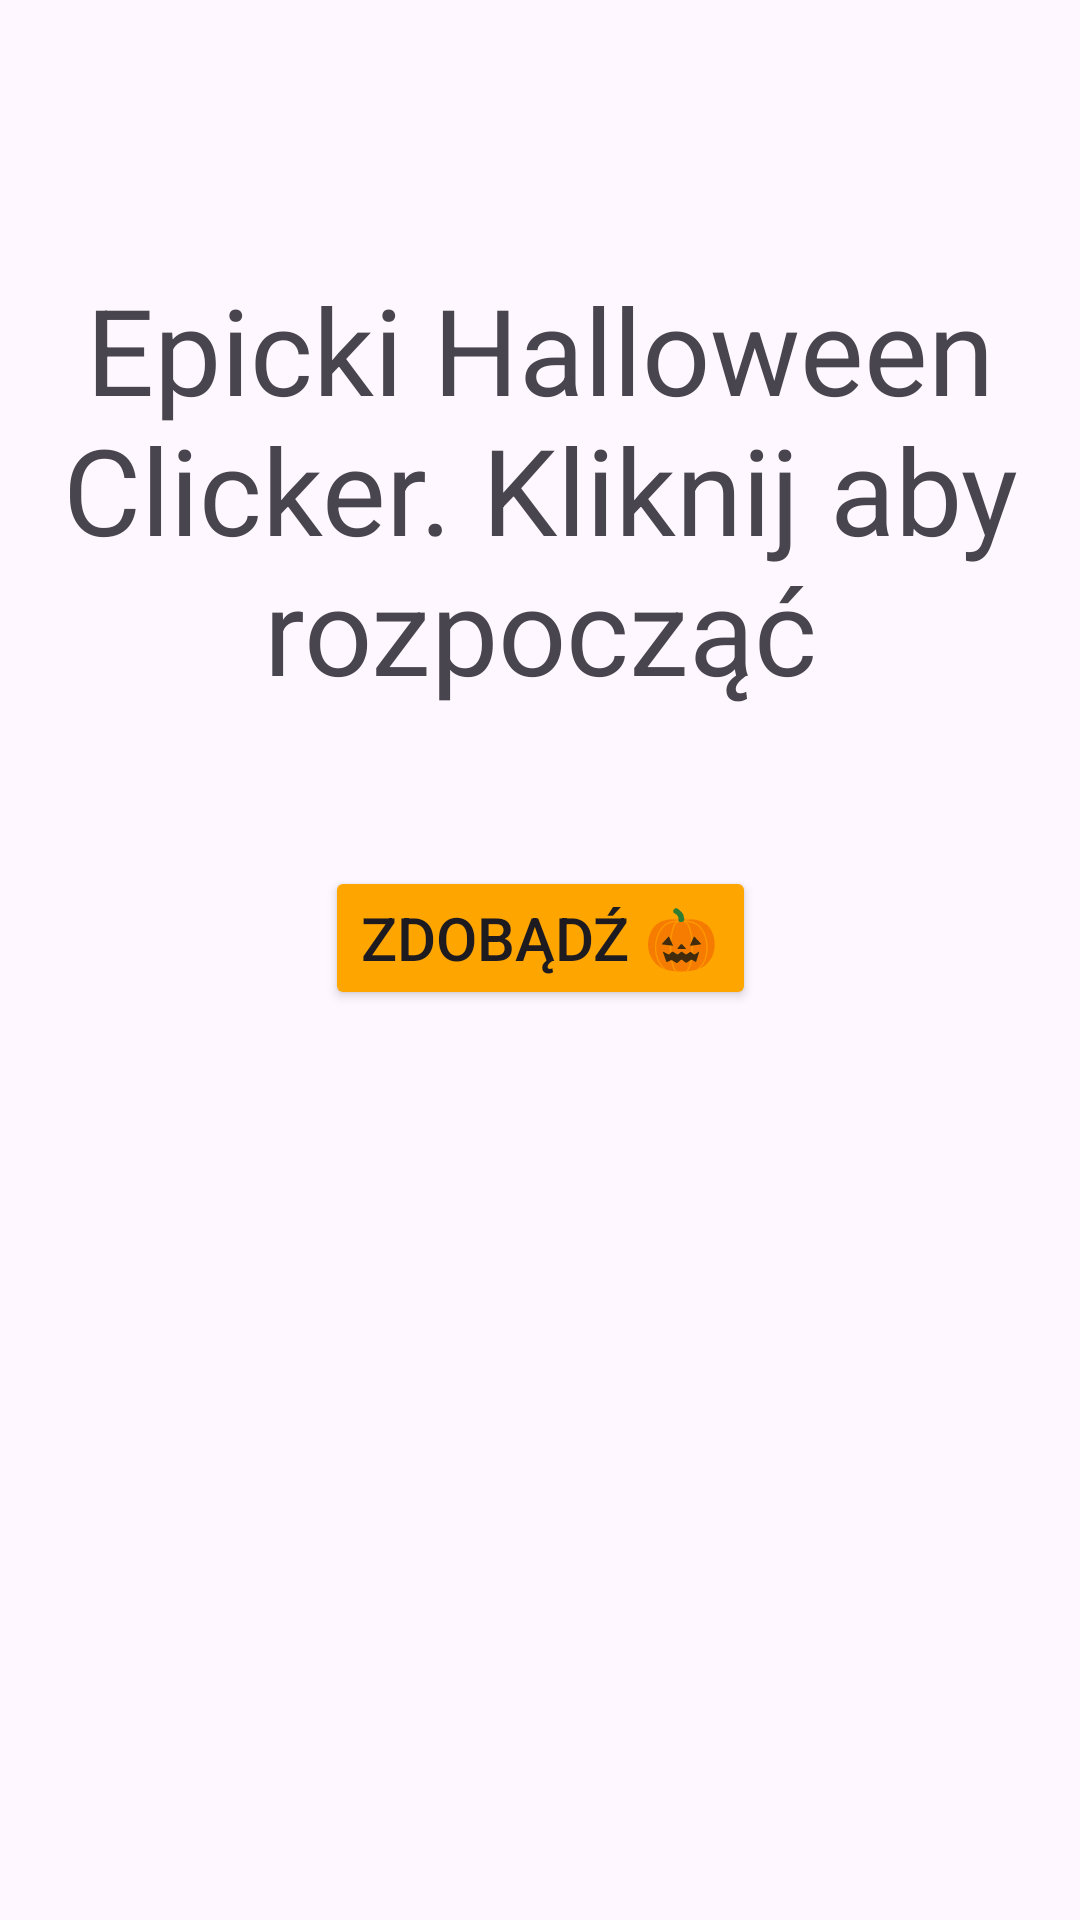

Here is an Android app screen rendered from its layout file. Give the layout XML and the strings, colors and styles it references.
<!-- AndroidManifest.xml: application theme Theme.EpicHalloweenEvent -->
<!-- res/layout/activity_main.xml -->
<?xml version="1.0" encoding="utf-8"?>
<androidx.constraintlayout.widget.ConstraintLayout xmlns:android="http://schemas.android.com/apk/res/android"
    xmlns:app="http://schemas.android.com/apk/res-auto"
    xmlns:tools="http://schemas.android.com/tools"
    android:layout_width="match_parent"
    android:layout_height="match_parent"
    tools:context=".MainActivity">

    <TextView
        android:id="@+id/textView"
        android:layout_width="wrap_content"
        android:layout_height="wrap_content"
        android:text="Epicki Halloween Clicker. Kliknij aby rozpocząć"
        app:layout_constraintBottom_toBottomOf="parent"
        app:layout_constraintEnd_toEndOf="parent"
        app:layout_constraintStart_toStartOf="parent"
        app:layout_constraintTop_toTopOf="parent"
        android:textSize="40sp"
        android:textAlignment="center"
        app:layout_constraintVertical_bias="0.182" />

    <Button
        android:id="@+id/button"
        android:layout_width="wrap_content"
        android:layout_height="wrap_content"
        android:text="Zdobądź 🎃"
        android:textSize="20sp"
        android:backgroundTint="#ffa500"
        app:layout_constraintBottom_toBottomOf="parent"
        app:layout_constraintEnd_toEndOf="parent"
        app:layout_constraintStart_toStartOf="parent"
        app:layout_constraintTop_toBottomOf="@+id/textView"
        app:layout_constraintVertical_bias="0.147" />

</androidx.constraintlayout.widget.ConstraintLayout>
<!-- resources referenced by this layout -->
<resources>
  <style name="Theme.EpicHalloweenEvent" parent="Base.Theme.EpicHalloweenEvent" />
  <style name="Base.Theme.EpicHalloweenEvent" parent="Theme.Material3.DayNight.NoActionBar">
          
          
      </style>
</resources>
